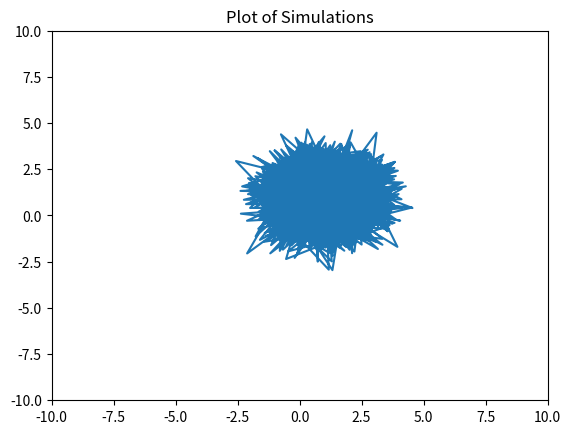
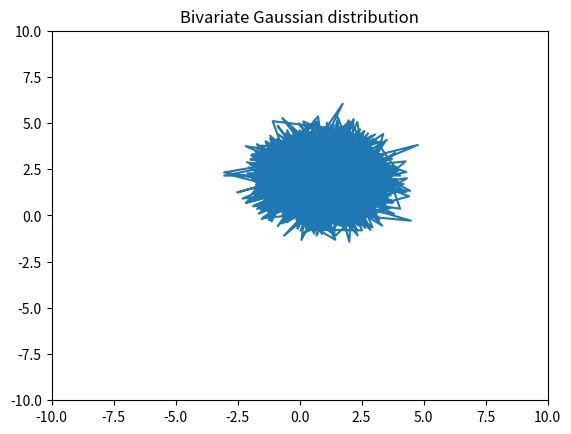
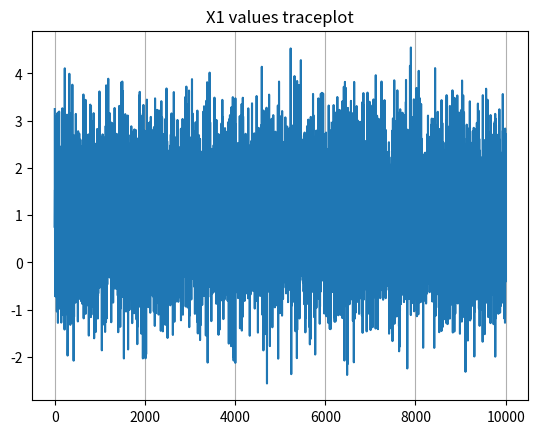
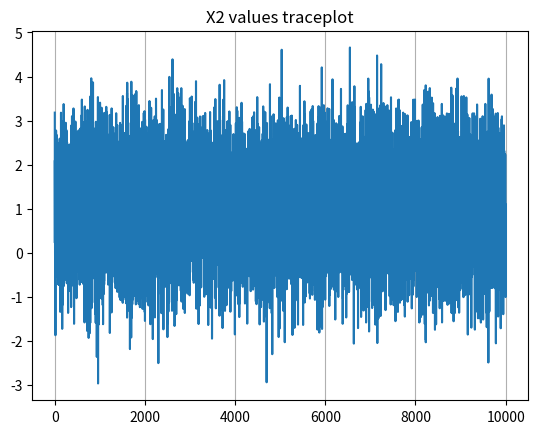
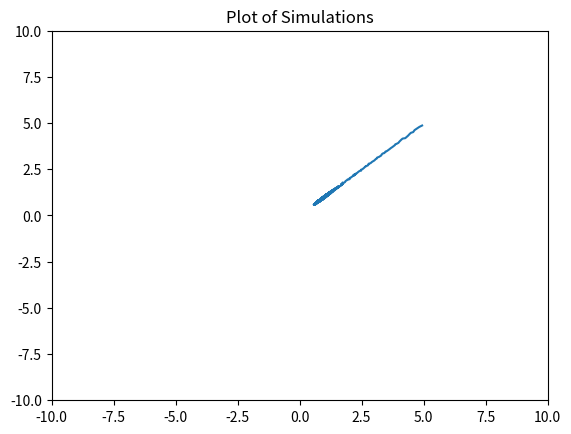
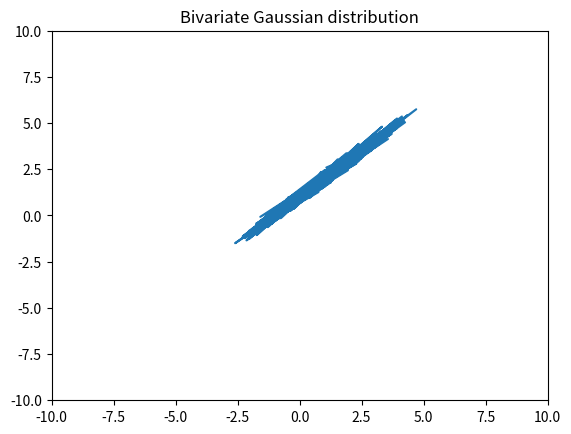
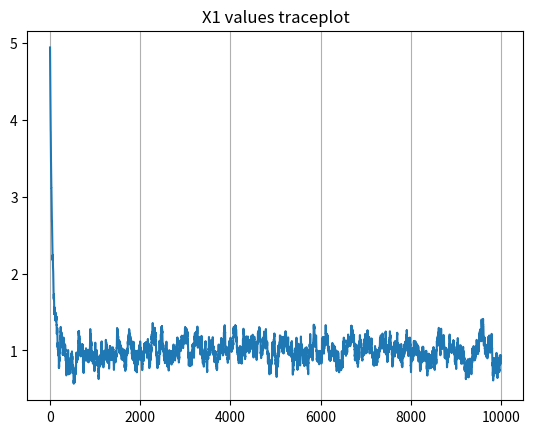
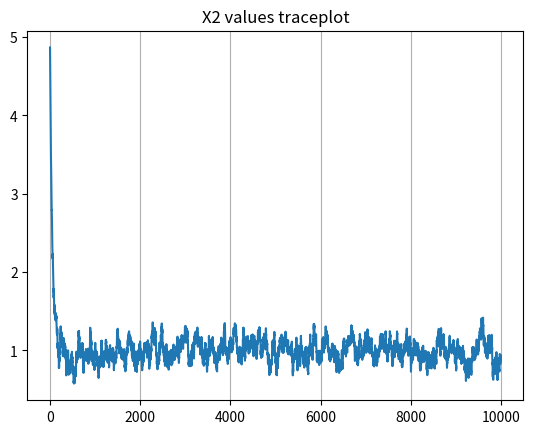

Write Python code to recreate these figures, in order.
import numpy as np
import matplotlib.pyplot as plt
from tqdm import tqdm

def x1givenx2(a,x2):
    imu=1+a*(x2-1)
    isigma=(1-(a*a))
    s = np.random.normal(imu, isigma)
    return s

def x2givenx1(a,x1):
    imu=1+a*(x1-1)
    isigma=(1-(a*a))
    s = np.random.normal(imu, isigma)
    return s

def gibbssampler(x1,x2,a):
    x1=x1givenx2(a,x2)
    x2=x2givenx1(a,x1)
    return (x1,x2)

def plot(x1,x2,title):
    plt.xlim(-10,10)
    plt.ylim(-10,10)
    plt.plot(x1,x2)
    plt.title(title)
    plt.show()

def traceplots(x1,x2):
    iterations = []
    for i in range(1,len(x1)+1):
        iterations.append(i)
    
    plt.plot(iterations,x1)
    
    plt.title("X1 values traceplot")
    plt.grid(axis='x')
    plt.show()
    plt.plot(iterations,x2)
    plt.grid(axis='x')
    plt.title("X2 values traceplot")
    plt.show()

def main():

    a_vector=[0,0.99]

    for a in a_vector:
        print("For a = ",a)
        mu=[1,2]
        sigma=[[1,a],[a,1]]

        x1=5
        x2=5

        actual_plotx1=[]
        actual_plotx2=[]
        plotx1=[]
        plotx2=[]

        for i in tqdm(range(0,10000)):
            (x1,x2)=gibbssampler(x1,x2,a)
            (x,y)= np.random.multivariate_normal(mu, sigma).T
            actual_plotx1.append(x)
            actual_plotx2.append(y)
            plotx1.append(x1)
            plotx2.append(x2)

        plot(plotx1,plotx2,'Plot of Simulations')
        plot(actual_plotx1,actual_plotx2,'Bivariate Gaussian distribution')
        traceplots(plotx1,plotx2)

main()
